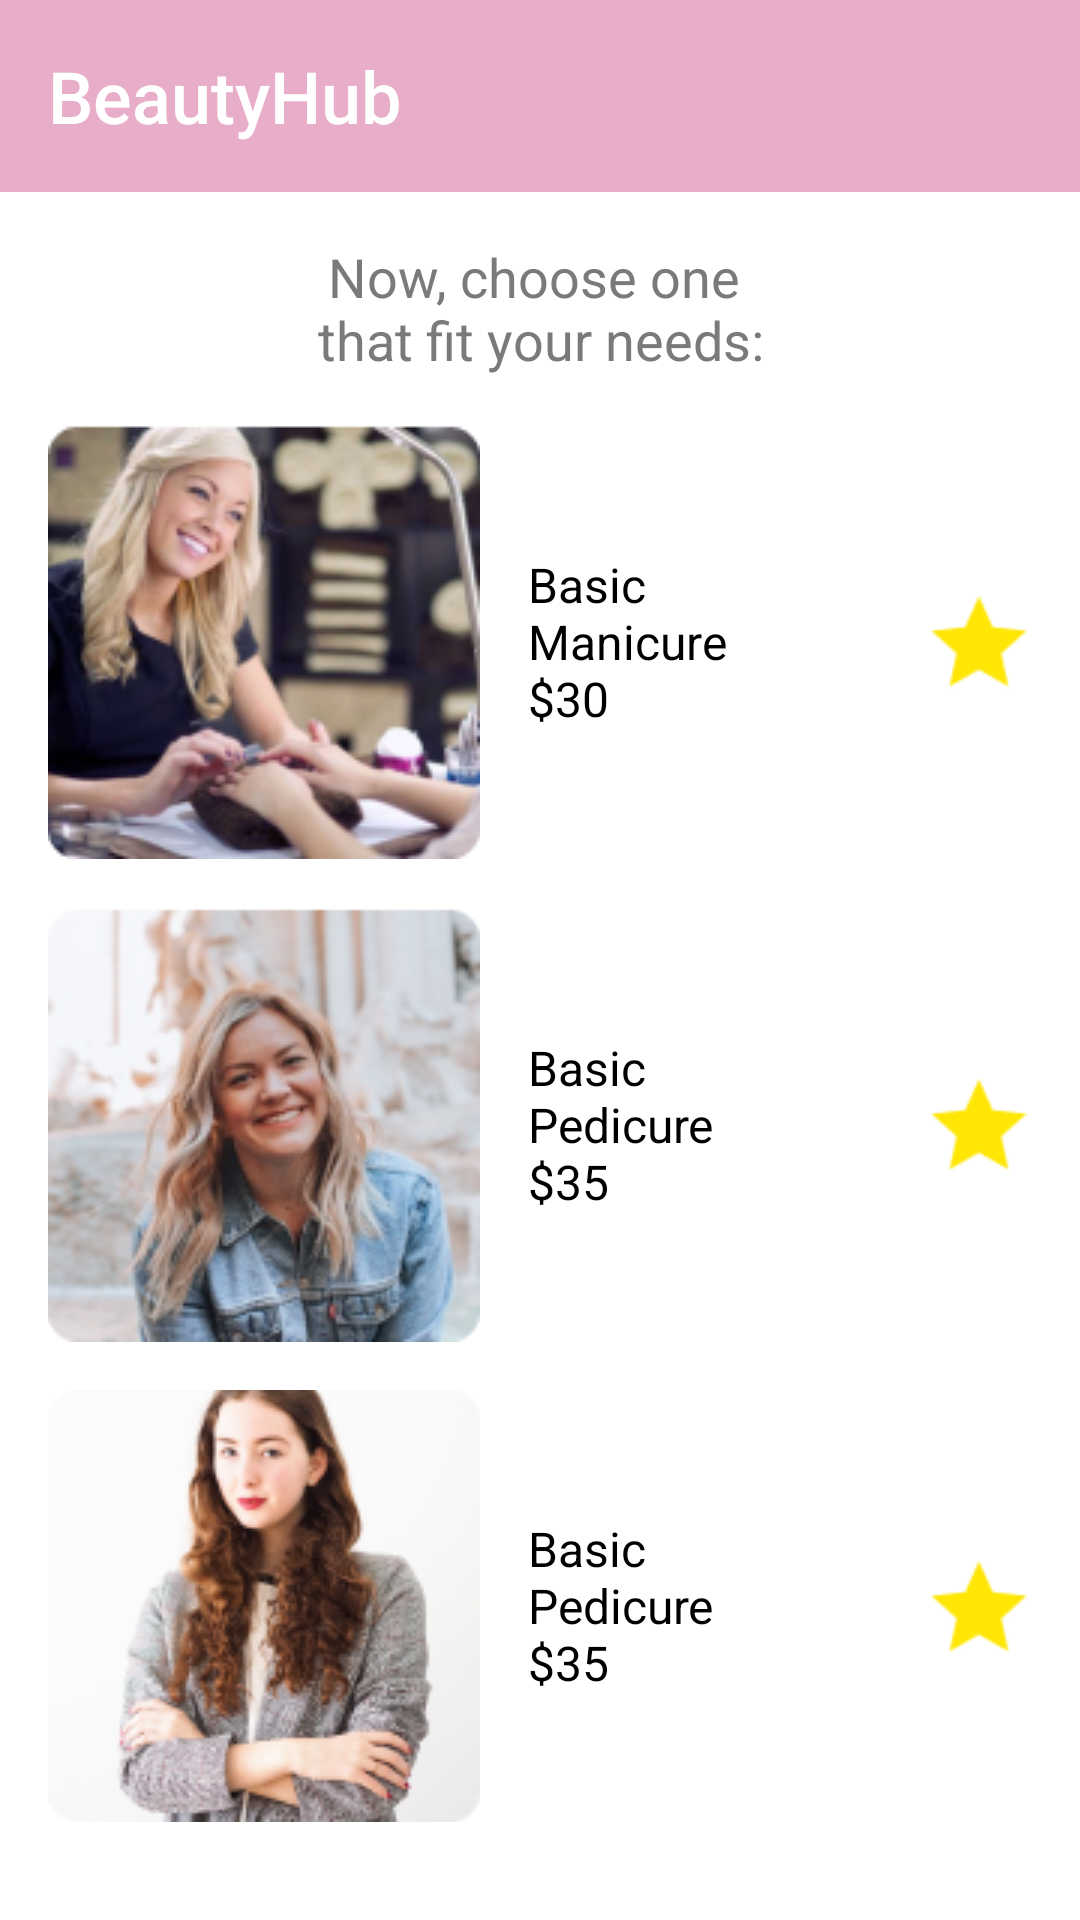

Write the Android layout XML for this screen, with the resource values it uses.
<!-- AndroidManifest.xml: application theme Theme.BeautyHub -->
<!-- res/layout/fragment_onboarding_4.xml -->
<?xml version="1.0" encoding="utf-8"?>
<RelativeLayout xmlns:android="http://schemas.android.com/apk/res/android"
    xmlns:app="http://schemas.android.com/apk/res-auto"
    android:layout_width="match_parent"
    android:layout_height="match_parent"
    android:background="#FFFFFF">

    
    <com.google.android.material.appbar.MaterialToolbar
        android:id="@+id/materialToolbar"
        android:layout_width="match_parent"
        android:layout_height="?attr/actionBarSize"
        android:background="?attr/colorPrimary"
        android:minHeight="?attr/actionBarSize"
        app:title="@string/app_name"
        app:titleTextAppearance="@style/Toolbar.TitleText" />

    <TextView
        android:id="@+id/subheadingTextView"
        android:layout_width="match_parent"
        android:layout_height="wrap_content"
        android:layout_below="@id/materialToolbar"
        android:layout_marginTop="16dp"
        android:gravity="center"
        android:text="@string/screen3_subheading"
        android:textAppearance="@style/text"/>

    <LinearLayout
        android:id="@+id/professionalsList"
        android:layout_width="match_parent"
        android:layout_height="wrap_content"
        android:layout_below="@id/subheadingTextView"
        android:orientation="vertical">

        

        <LinearLayout
            android:id="@+id/profRow1"
            android:layout_width="match_parent"
            android:layout_height="wrap_content"
            android:layout_marginTop="16dp"
            android:gravity="center_vertical">

            
            <ImageView
                android:id="@+id/profImg1"
                android:layout_width="wrap_content"
                android:layout_height="wrap_content"
                android:layout_marginStart="16dp"
                android:layout_marginEnd="16dp"
                android:src="@drawable/prof1"
                android:importantForAccessibility="no" />

            
            <TextView
                android:id="@+id/profName1"
                android:layout_width="0dp"
                android:layout_height="wrap_content"
                android:layout_weight="1"
                android:text="@string/service1_desc"
                android:textColor="#000000"
                android:textSize="16sp" />

            <TextView
                android:id="@+id/ratingView1"
                android:layout_width="wrap_content"
                android:layout_height="wrap_content"
                android:clickable="true"
                android:focusable="true"
                android:text="3.9"
                android:padding="16dp"
                android:textColor="@color/white"
                android:textSize="16sp"
                app:drawableEndCompat="@drawable/star" />
        </LinearLayout>

        

        <LinearLayout
            android:id="@+id/profRow2"
            android:layout_width="match_parent"
            android:layout_height="wrap_content"
            android:layout_marginTop="16dp"
            android:gravity="center_vertical">

            
            <ImageView
                android:id="@+id/profImg2"
                android:layout_width="wrap_content"
                android:layout_height="wrap_content"
                android:layout_marginStart="16dp"
                android:layout_marginEnd="16dp"
                android:src="@drawable/prof2"
                android:importantForAccessibility="no" />

            
            <TextView
                android:id="@+id/profName2"
                android:layout_width="0dp"
                android:layout_height="wrap_content"
                android:layout_weight="1"
                android:text="@string/service2_desc"
                android:textColor="#000000"
                android:textSize="16sp" />

            <TextView
                android:id="@+id/ratingView2"
                android:layout_width="wrap_content"
                android:layout_height="wrap_content"
                android:clickable="true"
                android:focusable="true"
                android:text="5.0"
                android:padding="16dp"
                android:textColor="@color/white"
                android:textSize="16sp"
                app:drawableEndCompat="@drawable/star" />
        </LinearLayout>

        

        <LinearLayout
            android:id="@+id/profRow3"
            android:layout_width="match_parent"
            android:layout_height="wrap_content"
            android:layout_marginTop="16dp"
            android:gravity="center_vertical">

            
            <ImageView
                android:id="@+id/profImage2"
                android:layout_width="wrap_content"
                android:layout_height="wrap_content"
                android:layout_marginStart="16dp"
                android:layout_marginEnd="16dp"
                android:src="@drawable/prof3"
                android:importantForAccessibility="no" />

            
            <TextView
                android:id="@+id/profName3"
                android:layout_width="0dp"
                android:layout_height="wrap_content"
                android:layout_weight="1"
                android:text="@string/service2_desc"
                android:textColor="#000000"
                android:textSize="16sp" />

            <TextView
                android:id="@+id/ratingView3"
                android:layout_width="wrap_content"
                android:layout_height="wrap_content"
                android:clickable="true"
                android:focusable="true"
                android:text="4.9"
                android:padding="16dp"
                android:textColor="@color/white"
                android:textSize="16sp"
                app:drawableEndCompat="@drawable/star" />
        </LinearLayout>

    </LinearLayout>

</RelativeLayout>
<!-- resources referenced by this layout -->
<resources>
  <color name="white">#FFFFFFFF</color>
  <!-- drawable prof1: png bitmap (drawable, 60730 bytes) -->
  <!-- drawable prof2: png bitmap (drawable, 57432 bytes) -->
  <!-- drawable prof3: png bitmap (drawable, 42374 bytes) -->
  <!-- drawable star: png bitmap (drawable-200dpi, 1060 bytes) -->
  <string name="app_name">BeautyHub</string>
  <string name="screen3_subheading">Now, choose one \nthat fit your needs:</string>
  <string name="service1_desc">Basic Manicure \n$30</string>
  <string name="service2_desc">Basic Pedicure \n$35</string>
  <style name="Toolbar.TitleText" parent="TextAppearance.Widget.AppCompat.Toolbar.Title">
          <item name="android:textSize">24sp</item>
          <item name="android:textColor">@color/white</item>
      </style>
  <style name="text">
          <item name="android:textSize">18sp</item>
          <item name="android:textColor">#7A7A7A</item>
          <item name="fontFamily">Raleway</item>
          <item name="lineHeight">22sp</item>
      </style>
  <style name="Theme.BeautyHub" parent="Base.Theme.BeautyHub" />
  <style name="Base.Theme.BeautyHub" parent="Theme.Material3.DayNight.NoActionBar">
          
          
          <item name="colorPrimary">@color/dark_color</item>
          <item name="android:colorBackground">@color/grey</item>
      </style>
  <color name="dark_color">#E8ADC8</color>
  <color name="grey">#A9A9A9</color>
</resources>
